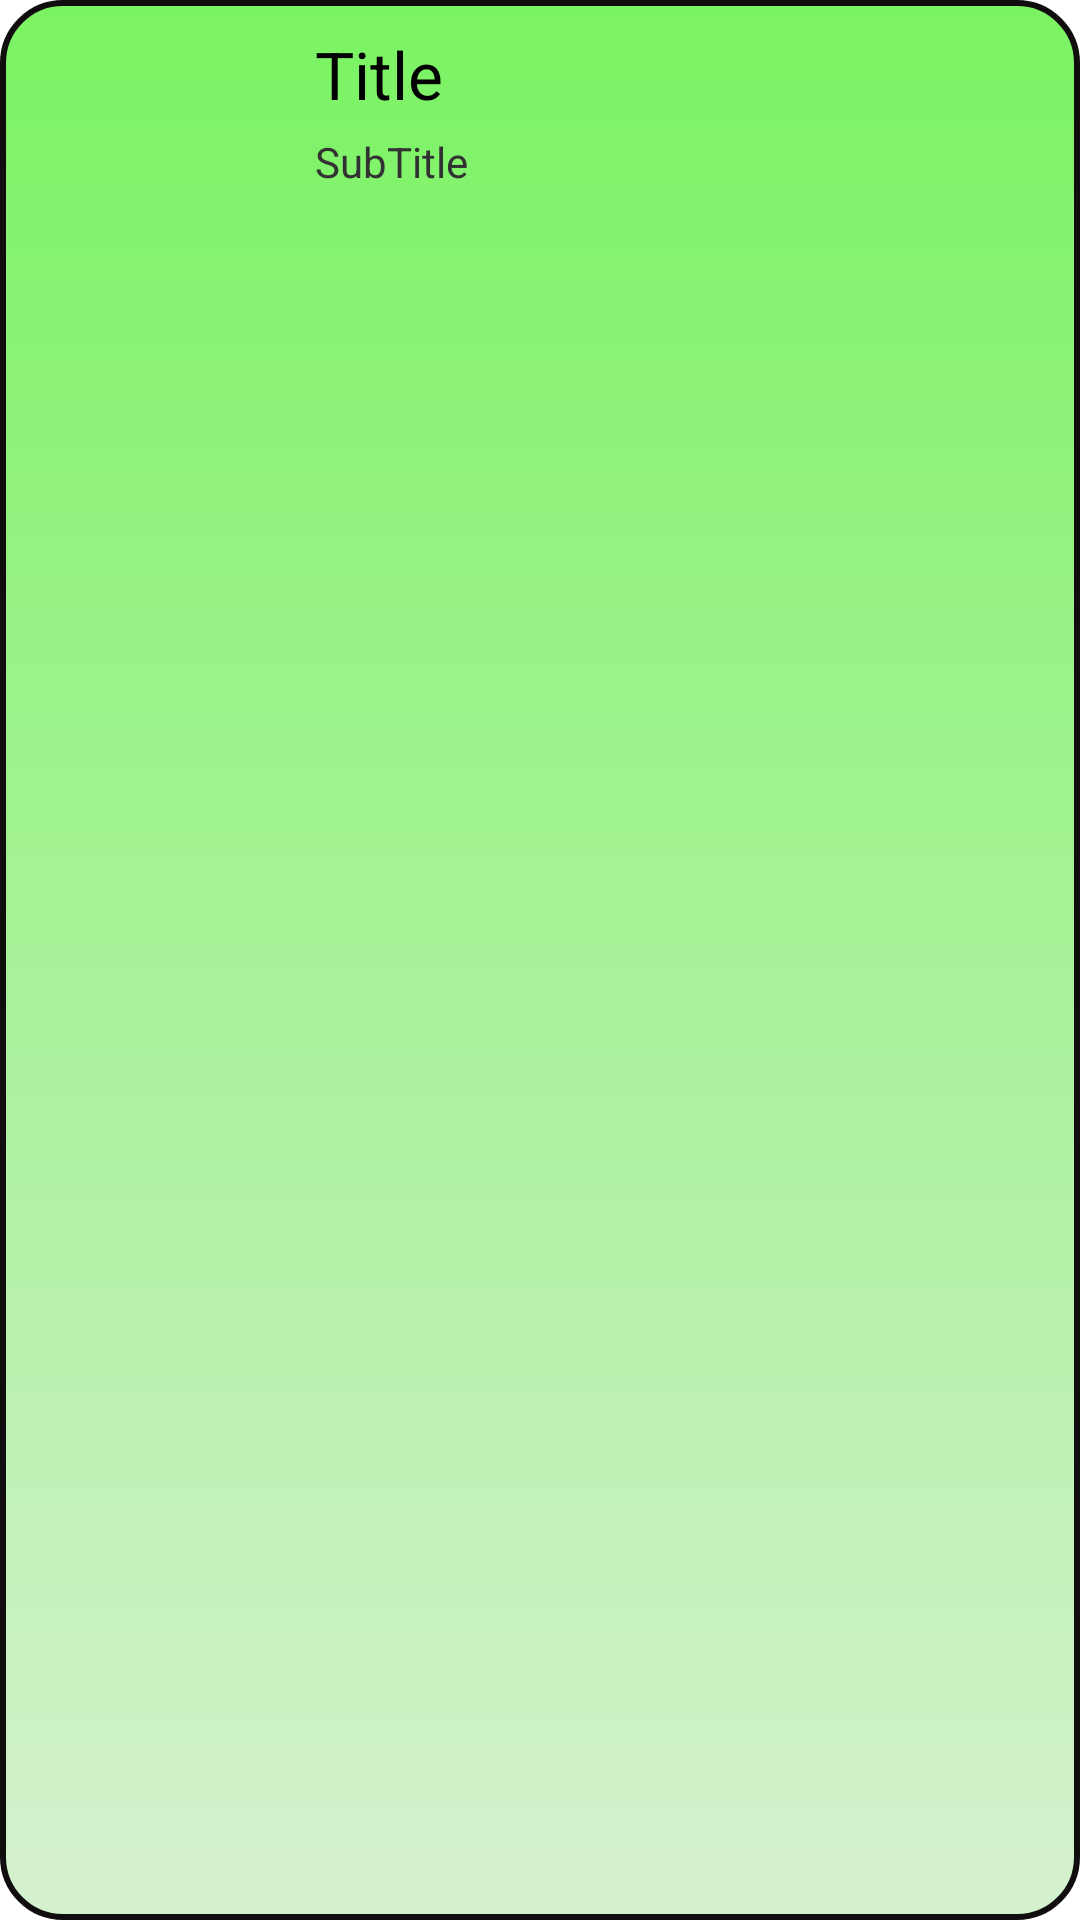

This screen was rendered from an Android layout file. Write that file and the resources it references.
<!-- AndroidManifest.xml: application theme Theme.Rld_theme -->
<!-- res/layout/list_single_item.xml -->
<?xml version="1.0" encoding="utf-8"?>
<LinearLayout xmlns:android="http://schemas.android.com/apk/res/android"
    android:layout_width="match_parent"
    android:layout_height="match_parent"
    android:orientation="horizontal"
    android:background="@drawable/help_lay_style" 
    android:layout_margin="8dp"
    >

    <ImageView
        android:id="@+id/ivList"
        android:layout_width="90dp"
            android:layout_height="90dp"
        ></ImageView>"
    
    <LinearLayout 
    android:layout_width="wrap_content"
    android:layout_height="wrap_content"
    android:orientation="vertical" 
    android:layout_marginTop="10dp"
    android:layout_marginLeft="15dp"
    >
    
         <TextView
        android:id="@+id/tvTitle"
        android:layout_width="wrap_content"
        android:layout_height="wrap_content"
        android:text="Title"
        android:textAppearance="?android:attr/textAppearanceLarge" />

    <TextView
        android:layout_marginTop="5dp"
        android:id="@+id/tvSubTitle"
        android:layout_width="wrap_content"
        android:layout_height="wrap_content"
        android:text="SubTitle" />
        
    
</LinearLayout>

   
</LinearLayout>
<!-- resources referenced by this layout -->
<resources>
  <!-- drawable help_lay_style (drawable-mdpi) -->
  <?xml version="1.0" encoding="utf-8"?>
  <selector xmlns:android="http://schemas.android.com/apk/res/android" >
   
  <item >
      <shape android:shape="rectangle">"
           <corners android:radius="20dip" />
           <stroke android:width="2dip" android:color="#110d0f" />
            <gradient android:angle="-90" android:startColor="#7af362" android:endColor="#d5f1cf" />            
        
         
       </shape>
   </item>
  </selector>
  <style name="PopupMenu.Rld_theme" parent="@android:style/Widget.Holo.Light.ListPopupWindow">
          <item name="android:popupBackground">@drawable/menu_dropdown_panel_rld_theme</item>	
      </style>
  <style name="DropDownListView.Rld_theme" parent="@android:style/Widget.Holo.Light.ListView.DropDown">
          
      </style>
  <style name="DropDownNav.Rld_theme" parent="@android:style/Widget.Holo.Light.Spinner">
        
          <item name="android:popupBackground">@drawable/menu_dropdown_panel_rld_theme</item>
          <item name="android:dropDownSelector">@drawable/selectable_background_rld_theme</item>
      </style>
  <style name="ActionBar.Solid.Rld_theme" parent="@android:style/Widget.Holo.Light.ActionBar.Solid">
          <item name="android:background">@drawable/ab_solid_rld_theme</item>
          <item name="android:backgroundStacked">@drawable/ab_stacked_solid_rld_theme</item>
          <item name="android:backgroundSplit">@drawable/ab_bottom_solid_rld_theme</item>
          <item name="android:progressBarStyle">@style/ProgressBar.Rld_theme</item>
      </style>
  <style name="ActionButton.CloseMode.Rld_theme" parent="@android:style/Widget.Holo.Light.ActionButton.CloseMode">
          <item name="android:background">@drawable/btn_cab_done_rld_theme</item>
      </style>
  <!-- drawable selectable_background_rld_theme (drawable) -->
  <?xml version="1.0" encoding="utf-8"?>
  <selector xmlns:android="http://schemas.android.com/apk/res/android"
          android:exitFadeDuration="@android:integer/config_mediumAnimTime" >
      <item android:state_pressed="false" android:state_focused="true" android:drawable="@drawable/list_focused_rld_theme" />
      <item android:state_pressed="true" android:drawable="@drawable/list_pressed_rld_theme" />
      <item android:drawable="@android:color/transparent" />
  </selector>
  <style name="ProgressBar.Rld_theme" parent="@android:style/Widget.Holo.Light.ProgressBar.Horizontal">
          <item name="android:progressDrawable">@drawable/progress_horizontal_rld_theme</item>
      </style>
  <!-- drawable btn_cab_done_rld_theme (drawable) -->
  <?xml version="1.0" encoding="utf-8"?>
  <selector xmlns:android="http://schemas.android.com/apk/res/android">
      <item android:state_pressed="true"
          android:drawable="@drawable/btn_cab_done_pressed_rld_theme" />
      <item android:state_focused="true" android:state_enabled="true"
          android:drawable="@drawable/btn_cab_done_focused_rld_theme" />
      <item android:state_enabled="true"
          android:drawable="@drawable/btn_cab_done_default_rld_theme" />
  </selector>
  <!-- drawable progress_horizontal_rld_theme (drawable) -->
  <?xml version="1.0" encoding="utf-8"?>
  <layer-list xmlns:android="http://schemas.android.com/apk/res/android">
  
      <item android:id="@android:id/background"
            android:drawable="@drawable/progress_bg_rld_theme" />
  
      <item android:id="@android:id/secondaryProgress">
          <scale android:scaleWidth="100%"
                 android:drawable="@drawable/progress_secondary_rld_theme" />
      </item>
  
      <item android:id="@android:id/progress">
          <scale android:scaleWidth="100%"
                 android:drawable="@drawable/progress_primary_rld_theme" />
      </item>
  
  </layer-list>
</resources>
